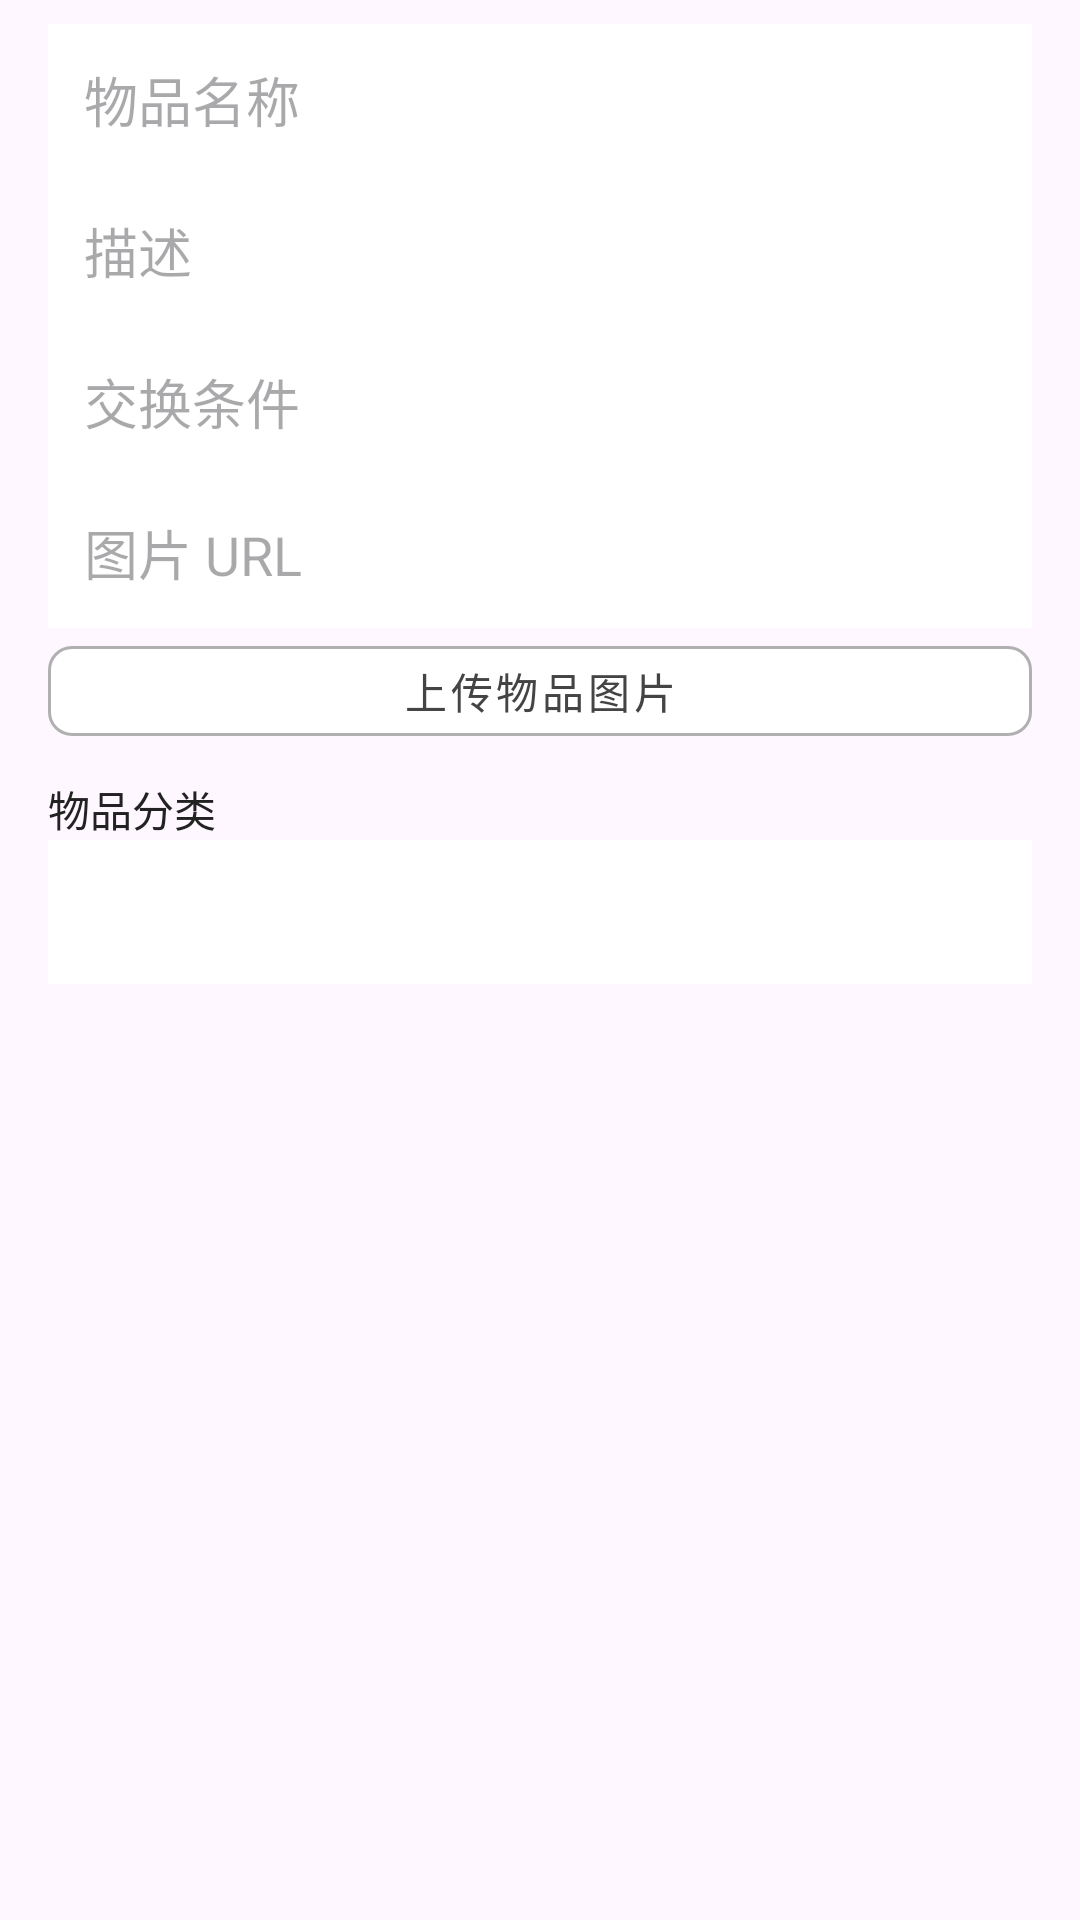

Reconstruct the res/layout file that produces this screen, plus the resources it refers to.
<!-- AndroidManifest.xml: application theme Theme.CampusGoodiesSharingPlatform -->
<!-- res/layout/dialog_publish_item.xml -->
<?xml version="1.0" encoding="utf-8"?>
<ScrollView xmlns:android="http://schemas.android.com/apk/res/android"
    android:layout_width="match_parent"
    android:layout_height="wrap_content">

    <LinearLayout
        android:layout_width="match_parent"
        android:layout_height="wrap_content"
        android:orientation="vertical"
        android:paddingStart="16dp"
        android:paddingTop="8dp"
        android:paddingEnd="16dp"
        android:paddingBottom="8dp">

        <EditText
            android:id="@+id/publish_item_name"
            android:layout_width="match_parent"
            android:layout_height="wrap_content"
            android:background="#FFFFFF"
            android:hint="物品名称"
            android:padding="12dp" />

        <EditText
            android:id="@+id/publish_item_desc"
            android:layout_width="match_parent"
            android:layout_height="wrap_content"
            android:background="#FFFFFF"
            android:hint="描述"
            android:padding="12dp" />

        <EditText
            android:id="@+id/publish_item_requirement"
            android:layout_width="match_parent"
            android:layout_height="wrap_content"
            android:background="#FFFFFF"
            android:hint="交换条件"
            android:padding="12dp" />

        <EditText
            android:id="@+id/publish_item_img"
            android:layout_width="match_parent"
            android:layout_height="wrap_content"
            android:background="#FFFFFF"
            android:hint="图片 URL"
            android:padding="12dp" />

        <com.google.android.material.button.MaterialButton
            android:id="@+id/publish_item_upload"
            style="@style/AppButton"
            android:layout_width="match_parent"
            android:layout_height="wrap_content"
            android:text="上传物品图片" />

        <TextView
            android:id="@+id/publish_item_category_label"
            android:layout_width="match_parent"
            android:layout_height="wrap_content"
            android:layout_marginTop="8dp"
            android:text="物品分类"
            android:textColor="#222222"
            android:textSize="14sp" />

        <Spinner
            android:id="@+id/publish_item_category"
            android:layout_width="match_parent"
            android:layout_height="48dp"
            android:background="#FFFFFF"
            android:paddingStart="12dp"
            android:paddingEnd="12dp" />
    </LinearLayout>
</ScrollView>
<!-- resources referenced by this layout -->
<resources>
  <style name="AppButton" parent="Widget.MaterialComponents.Button.OutlinedButton">
          <item name="android:minHeight">42dp</item>
          <item name="android:textColor">#444444</item>
          <item name="backgroundTint">#FFFFFF</item>
          <item name="cornerRadius">8dp</item>
          <item name="strokeColor">#B0B0B0</item>
          <item name="strokeWidth">1dp</item>
          <item name="android:textAllCaps">false</item>
      </style>
  <style name="Theme.CampusGoodiesSharingPlatform" parent="Base.Theme.CampusGoodiesSharingPlatform" />
  <style name="Base.Theme.CampusGoodiesSharingPlatform" parent="Theme.Material3.DayNight.NoActionBar">
          
          
      </style>
</resources>
